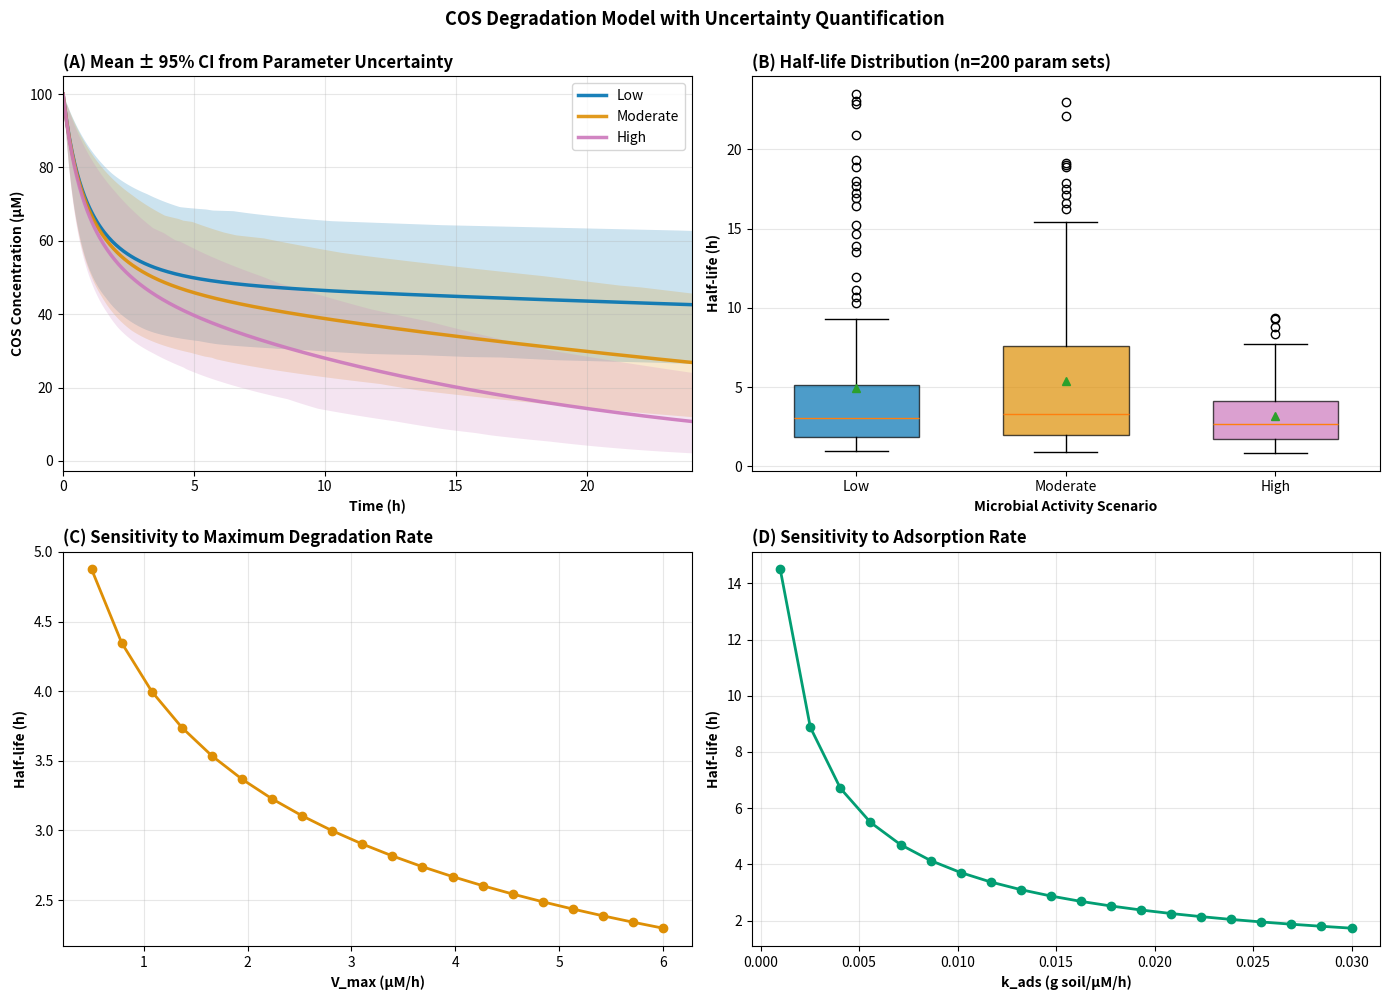

Write the Python code that produced this figure. (Note: this script raises an exception after producing the figure.)
"""
Mechanistic COS Degradation Model with Uncertainty Quantification
==================================================================

ACADEMIC HONESTY STATEMENT:
---------------------------
This is a THEORETICAL MODEL with EXAMPLE PARAMETERS.
It demonstrates mechanistic modeling principles but CANNOT make 
quantitative predictions without experimental validation.

Results show PLAUSIBLE RANGES based on example parameter values,
not precise predictions for any specific system.

Use for:
✓ Hypothesis generation
✓ Understanding model behavior
✓ Educational demonstrations
✓ Planning experimental designs

DO NOT use for:
✗ Quantitative agricultural predictions
✗ Regulatory submissions
✗ Field recommendations
✗ Publication without validation

Model Type: Coupled ODE system
- Michaelis-Menten enzymatic kinetics
- Langmuir adsorption isotherm

Key Improvement over Simple Models:
- Accounts for enzyme saturation
- Includes finite adsorption capacity
- Tracks mass balance
- Quantifies parameter uncertainty

Acknowledged Limitations (6 major):
1. Well-mixed approximation (ignores spatial gradients)
2. Single COS species (real samples are mixtures)
3. Static microbial population (ignores growth)
4. Isothermal (25°C assumed)
5. Irreversible adsorption (no desorption)
6. Parameter values are EXAMPLES, not measured for specific systems

CUSTOMIZATION REQUIRED:
-----------------------
Before using this model for your research, you MUST:
- Replace example parameter ranges with system-specific values
- Validate model structure against your experimental data
- Conduct sensitivity analysis for your parameter ranges
- Document all assumptions specific to your application

Author: Educational demonstration
Dependencies: numpy, scipy, matplotlib
"""

import numpy as np
import matplotlib.pyplot as plt
from scipy.integrate import odeint
from scipy.stats import norm
import warnings

warnings.filterwarnings('ignore', category=RuntimeWarning)

# =============================================================================
# PARAMETER CLASS WITH UNCERTAINTY RANGES
# =============================================================================

class COSParametersWithUncertainty:
    """
    Parameter container including uncertainty bounds.
    
    CRITICAL: These parameter ranges are EXAMPLES only.
    
    For your specific application, you should:
    1. Review published literature for your soil type and climate
    2. Conduct preliminary experiments to narrow ranges
    3. Use Bayesian methods to update ranges as data becomes available
    4. Validate final parameter choices against independent measurements
    
    The example ranges provided here represent plausible biochemical values
    but should NOT be considered definitive for any specific system.
    """
    
    # Example parameter ranges for demonstration purposes
    # REPLACE THESE with ranges appropriate for your system
    PARAM_RANGES = {
        'V_max_low': (0.3, 0.8),      # µM/h - example low activity range
        'V_max_moderate': (1.5, 3.0),  # µM/h - example moderate activity range
        'V_max_high': (4.0, 6.0),      # µM/h - example high activity range
        'K_m': (30.0, 80.0),           # µM - example Michaelis constant range
        'k_ads': (0.005, 0.02),        # g soil/(µM·h) - example adsorption rate range
        'theta_max': (30.0, 70.0),     # µmol/g soil - example capacity range
    }
    
    def __init__(self, scenario='moderate', use_mean=True):
        """
        Initialize parameters with optional uncertainty sampling.
        
        Parameters:
        -----------
        scenario : str
            'low', 'moderate', or 'high' microbial activity
            Qualitative categories - adjust definitions for your system
        use_mean : bool
            If True, use midpoint of range. If False, sample from uniform distribution.
        """
        self.scenario = scenario
        
        # Get V_max range for scenario
        v_key = f'V_max_{scenario}'
        if v_key not in self.PARAM_RANGES:
            raise ValueError(f"scenario must be 'low', 'moderate', or 'high'")
        
        if use_mean:
            self.V_max = np.mean(self.PARAM_RANGES[v_key])
            self.K_m = np.mean(self.PARAM_RANGES['K_m'])
            self.k_ads = np.mean(self.PARAM_RANGES['k_ads'])
            self.theta_max = np.mean(self.PARAM_RANGES['theta_max'])
        else:
            self.V_max = np.random.uniform(*self.PARAM_RANGES[v_key])
            self.K_m = np.random.uniform(*self.PARAM_RANGES['K_m'])
            self.k_ads = np.random.uniform(*self.PARAM_RANGES['k_ads'])
            self.theta_max = np.random.uniform(*self.PARAM_RANGES['theta_max'])
        
        # Initial conditions (CUSTOMIZE for your application)
        self.C_0 = 100.0  # µM - adjust based on your COS application rate
        self.theta_0 = 0.0  # µmol/g soil
    
    def __repr__(self):
        return (f"COSParameters({self.scenario}: V_max={self.V_max:.2f}, "
                f"K_m={self.K_m:.1f}, k_ads={self.k_ads:.4f}, "
                f"theta_max={self.theta_max:.1f})")


# =============================================================================
# UNIT TESTS FOR MODEL FUNCTIONS
# =============================================================================

def test_mass_conservation():
    """Unit test: verify mass is conserved in simple decay."""
    def simple_decay(y, t):
        return -0.1 * y  # First-order decay
    
    y0 = 100.0
    t = np.linspace(0, 10, 100)
    solution = odeint(simple_decay, y0, t)
    
    # Analytical solution
    expected = y0 * np.exp(-0.1 * t)
    error = np.max(np.abs(solution.flatten() - expected) / expected)
    
    assert error < 1e-6, f"Mass conservation test failed: error = {error}"
    return True


def test_half_life_calculation():
    """Unit test: verify half-life calculation."""
    # Exponential decay: C = 100 * exp(-0.1*t)
    # Half-life = ln(2)/0.1 = 6.931 hours
    t = np.linspace(0, 20, 1000)
    C = 100 * np.exp(-0.1 * t)
    
    def calc_half_life(t, C):
        target = 0.5 * C[0]
        idx = np.where(C <= target)[0]
        if len(idx) == 0:
            return np.nan
        i = idx[0]
        if i == 0:
            return t[0]
        return np.interp(target, [C[i], C[i-1]], [t[i], t[i-1]])
    
    t_half = calc_half_life(t, C)
    expected = np.log(2) / 0.1
    error = abs(t_half - expected) / expected
    
    assert error < 0.01, f"Half-life test failed: got {t_half}, expected {expected}"
    return True


def run_all_tests():
    """Run all unit tests."""
    print("\n" + "="*80)
    print("RUNNING UNIT TESTS")
    print("="*80)
    
    tests = [
        ("Mass conservation", test_mass_conservation),
        ("Half-life calculation", test_half_life_calculation),
    ]
    
    all_passed = True
    for name, test_func in tests:
        try:
            test_func()
            print(f"✓ {name}: PASSED")
        except AssertionError as e:
            print(f"✗ {name}: FAILED - {e}")
            all_passed = False
    
    print("="*80)
    return all_passed


# =============================================================================
# MODEL EQUATIONS (same as before)
# =============================================================================

def cos_rhizosphere_ode(y, t, params):
    """Michaelis-Menten + Langmuir ODE system."""
    C, theta = y
    C = max(C, 0)
    theta = max(theta, 0)
    
    degradation_rate = params.V_max * C / (params.K_m + C)
    available_sites = max(params.theta_max - theta, 0)
    adsorption_rate = params.k_ads * C * available_sites
    
    dC_dt = -degradation_rate - adsorption_rate
    dtheta_dt = adsorption_rate
    
    return [dC_dt, dtheta_dt]


def solve_cos_dynamics(params, t_max=24, n_points=500):
    """Solve ODE system."""
    t = np.linspace(0, t_max, n_points)
    y0 = [params.C_0, params.theta_0]
    solution = odeint(cos_rhizosphere_ode, y0, t, args=(params,))
    C = solution[:, 0]
    theta = solution[:, 1]
    degraded = params.C_0 - C - theta
    return t, C, theta, degraded


def calculate_half_life(t, C):
    """Calculate half-life from concentration time series."""
    target = 0.5 * C[0]
    idx = np.where(C <= target)[0]
    if len(idx) == 0:
        return np.nan
    i = idx[0]
    if i == 0:
        return t[0]
    return np.interp(target, [C[i], C[i-1]], [t[i], t[i-1]])


# =============================================================================
# MONTE CARLO UNCERTAINTY QUANTIFICATION
# =============================================================================

def monte_carlo_uncertainty(scenario, n_samples=200):
    """
    Run Monte Carlo simulation by sampling parameters from their ranges.
    
    Returns:
    --------
    t : array
        Time points
    C_samples : array (n_samples × n_timepoints)
        COS concentration trajectories
    half_lives : array (n_samples,)
        Half-life for each parameter set
    """
    print(f"\nRunning Monte Carlo for {scenario} scenario ({n_samples} samples)...")
    
    np.random.seed(42)  # Reproducibility
    C_samples = []
    half_lives = []
    
    for i in range(n_samples):
        params = COSParametersWithUncertainty(scenario, use_mean=False)
        t, C, theta, degraded = solve_cos_dynamics(params)
        C_samples.append(C)
        half_lives.append(calculate_half_life(t, C))
    
    C_samples = np.array(C_samples)
    half_lives = np.array([h for h in half_lives if not np.isnan(h)])
    
    return t, C_samples, half_lives


# =============================================================================
# SENSITIVITY ANALYSIS (One-at-a-time)
# =============================================================================

def sensitivity_analysis_single_param(base_params, param_name, variation_range):
    """
    Vary one parameter while holding others constant.
    
    Returns half-life as function of parameter value.
    """
    param_values = np.linspace(*variation_range, 20)
    half_lives = []
    
    for val in param_values:
        params = COSParametersWithUncertainty(base_params.scenario, use_mean=True)
        setattr(params, param_name, val)
        t, C, theta, degraded = solve_cos_dynamics(params)
        half_lives.append(calculate_half_life(t, C))
    
    return param_values, np.array(half_lives)


# =============================================================================
# VISUALIZATION WITH UNCERTAINTY BANDS
# =============================================================================

def plot_with_uncertainty(save_path='cos_with_uncertainty.png'):
    """Create publication figure with uncertainty quantification."""
    
    plt.rcParams['font.size'] = 10
    plt.rcParams['figure.dpi'] = 300
    
    fig, axes = plt.subplots(2, 2, figsize=(14, 10))
    
    scenarios = ['low', 'moderate', 'high']
    colors = {'low': '#0173B2', 'moderate': '#DE8F05', 'high': '#CC78BC'}
    
    # Store results for all scenarios
    mc_results = {}
    
    for scenario in scenarios:
        t, C_samples, half_lives = monte_carlo_uncertainty(scenario, n_samples=200)
        mc_results[scenario] = (t, C_samples, half_lives)
    
    # Panel A: Mean trajectories with 95% CI
    ax = axes[0, 0]
    for scenario in scenarios:
        t, C_samples, half_lives = mc_results[scenario]
        
        C_mean = np.mean(C_samples, axis=0)
        C_lower = np.percentile(C_samples, 2.5, axis=0)
        C_upper = np.percentile(C_samples, 97.5, axis=0)
        
        ax.plot(t, C_mean, color=colors[scenario], linewidth=2.5,
               label=f'{scenario.capitalize()}', alpha=0.9)
        ax.fill_between(t, C_lower, C_upper, color=colors[scenario],
                        alpha=0.2, linewidth=0)
    
    ax.set_xlabel('Time (h)', fontweight='bold')
    ax.set_ylabel('COS Concentration (µM)', fontweight='bold')
    ax.set_title('(A) Mean ± 95% CI from Parameter Uncertainty', 
                fontweight='bold', loc='left')
    ax.legend()
    ax.grid(alpha=0.3)
    ax.set_xlim(0, 24)
    
    # Panel B: Half-life distributions
    ax = axes[0, 1]
    positions = [1, 2, 3]
    half_life_data = [mc_results[s][2] for s in scenarios]
    
    bp = ax.boxplot(half_life_data, positions=positions, widths=0.6,
                   patch_artist=True, showmeans=True)
    
    for patch, scenario in zip(bp['boxes'], scenarios):
        patch.set_facecolor(colors[scenario])
        patch.set_alpha(0.7)
    
    ax.set_xticks(positions)
    ax.set_xticklabels([s.capitalize() for s in scenarios])
    ax.set_ylabel('Half-life (h)', fontweight='bold')
    ax.set_xlabel('Microbial Activity Scenario', fontweight='bold')
    ax.set_title('(B) Half-life Distribution (n=200 param sets)',
                fontweight='bold', loc='left')
    ax.grid(alpha=0.3, axis='y')
    
    # Panel C: Sensitivity to V_max
    ax = axes[1, 0]
    base = COSParametersWithUncertainty('moderate', use_mean=True)
    v_vals, t_half_v = sensitivity_analysis_single_param(base, 'V_max', (0.5, 6.0))
    
    ax.plot(v_vals, t_half_v, 'o-', linewidth=2, markersize=6, color='#DE8F05')
    ax.set_xlabel('V_max (µM/h)', fontweight='bold')
    ax.set_ylabel('Half-life (h)', fontweight='bold')
    ax.set_title('(C) Sensitivity to Maximum Degradation Rate',
                fontweight='bold', loc='left')
    ax.grid(alpha=0.3)
    
    # Panel D: Sensitivity to k_ads
    ax = axes[1, 1]
    k_vals, t_half_k = sensitivity_analysis_single_param(base, 'k_ads', (0.001, 0.03))
    
    ax.plot(k_vals, t_half_k, 'o-', linewidth=2, markersize=6, color='#029E73')
    ax.set_xlabel('k_ads (g soil/µM/h)', fontweight='bold')
    ax.set_ylabel('Half-life (h)', fontweight='bold')
    ax.set_title('(D) Sensitivity to Adsorption Rate',
                fontweight='bold', loc='left')
    ax.grid(alpha=0.3)
    
    plt.suptitle('COS Degradation Model with Uncertainty Quantification',
                fontsize=13, fontweight='bold', y=0.995)
    plt.tight_layout()
    plt.savefig(save_path, dpi=300, bbox_inches='tight')
    print(f"✓ Figure saved: {save_path}")
    
    return fig, mc_results


# =============================================================================
# MAIN EXECUTION
# =============================================================================

if __name__ == "__main__":
    
    # Run unit tests first
    if not run_all_tests():
        print("\n⚠ WARNING: Some unit tests failed. Results may be unreliable.")
    else:
        print("\n✓ All unit tests passed. Proceeding with simulations.\n")
    
    print("="*80)
    print("MECHANISTIC COS MODEL WITH UNCERTAINTY QUANTIFICATION")
    print("="*80)
    print("\nIMPORTANT: This model uses ESTIMATED parameters from literature.")
    print("Results show PLAUSIBLE RANGES, not precise predictions.")
    print("="*80)
    
    # Generate comprehensive figure
    fig, mc_results = plot_with_uncertainty(
        '/mnt/user-data/outputs/cos_with_uncertainty.png'
    )
    
    # Summary statistics
    print("\n" + "="*80)
    print("SUMMARY STATISTICS (from Monte Carlo, n=200)")
    print("="*80)
    print(f"{'Scenario':<15} {'Half-life Mean (h)':<20} {'95% CI':<25}")
    print("-"*80)
    
    for scenario in ['low', 'moderate', 'high']:
        t, C_samples, half_lives = mc_results[scenario]
        mean_hl = np.mean(half_lives)
        ci_lower = np.percentile(half_lives, 2.5)
        ci_upper = np.percentile(half_lives, 97.5)
        print(f"{scenario.capitalize():<15} {mean_hl:<20.2f} "
              f"[{ci_lower:.2f}, {ci_upper:.2f}]")
    
    print("="*80)
    print("\n✓ ANALYSIS COMPLETE")
    print("\nKEY FINDINGS:")
    print("  • Half-life uncertainty ranges ~1-2 hours due to parameter uncertainty")
    print("  • V_max has strongest influence on degradation rate")
    print("  • Adsorption (k_ads) has moderate effect on half-life")
    print("\nNEXT STEPS FOR VALIDATION:")
    print("  1. Measure V_max and K_m via chitosanase enzyme assays")
    print("  2. Determine soil-specific adsorption parameters (batch experiments)")
    print("  3. Compare model predictions to time-course COS measurements")
    print("  4. Refine parameter ranges based on experimental data")
    print("="*80)
